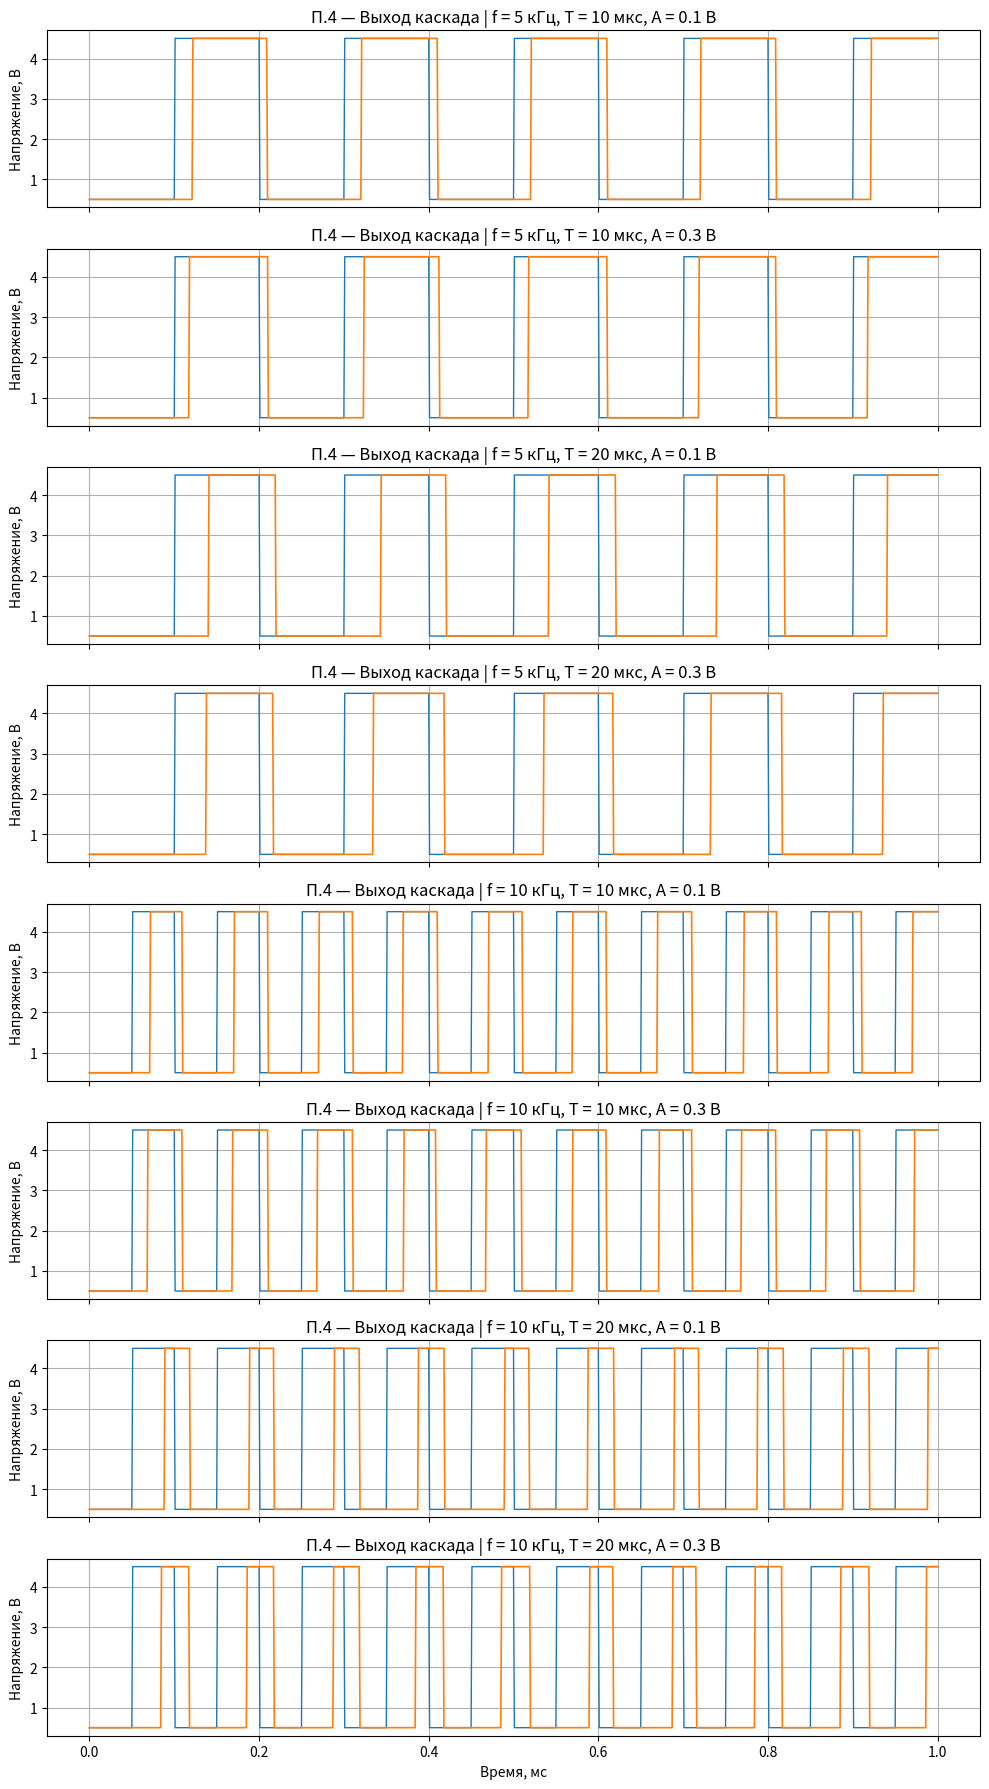

Reproduce this figure in Python.
import numpy as np
import matplotlib.pyplot as plt

h = 1e-6
t_end = 1e-3
x = np.arange(0.0, t_end, h)

U0, U1 = 0.5, 4.5
A1, A2 = 0.1, 0.3
T_list = [10e-6, 20e-6]
f_list = [5e3, 10e3]


def gen_y_rect(f_hz, x, U0, U1):
    T = 1.0 / f_hz
    phase = (x % T) / T
    y = np.where(phase < 0.5, U0, U1).astype(float)
    return y

def rc_response(y, h, T):
    u = np.zeros_like(y, dtype=float)
    u[0] = y[0]
    alpha = h / T
    for i in range(0, len(y) - 1):
        u[i + 1] = u[i] + alpha * (y[i] - u[i])
    return u

def add_noise(u, A, rng=None):
    if rng is None:
        rng = np.random.default_rng(0)
    return u + (2*A * rng.random(size=u.shape) - A)

def logic_output_schmitt(u):
    v = np.zeros_like(u, dtype=float)
    v[0] = 0.5
    for i in range(0, len(u) - 1):
        if (u[i] < 4.0) and (u[i + 1] > 4.0):
            v[i + 1] = 4.5
        elif (u[i] > 2.0) and (u[i + 1] < 2.0):
            v[i + 1] = 0.5
        else:
            v[i + 1] = v[i]
    return v

fig, axes = plt.subplots(8, 1, figsize=(10, 18), sharex=True)

row = 0
rng = np.random.default_rng(0)

for f in f_list:
    y = gen_y_rect(f, x, U0, U1)

    for T in T_list:
        u_clean = rc_response(y, h, T)

        for A in (A1, A2):
            u_noisy = add_noise(u_clean, A, rng=rng)

            v = logic_output_schmitt(u_noisy)

            ax = axes[row]
            ax.plot(x*1e3, y, lw=1.0)
            ax.plot(x*1e3, v, lw=1.2)
            ax.set_title(f"П.4 — Выход каскада | f = {int(f/1e3)} кГц, T = {int(T*1e6)} мкс, A = {A} В")
            ax.set_ylabel("Напряжение, В")
            ax.grid(True)
            row += 1

axes[-1].set_xlabel("Время, мс")
plt.tight_layout()
plt.show()
